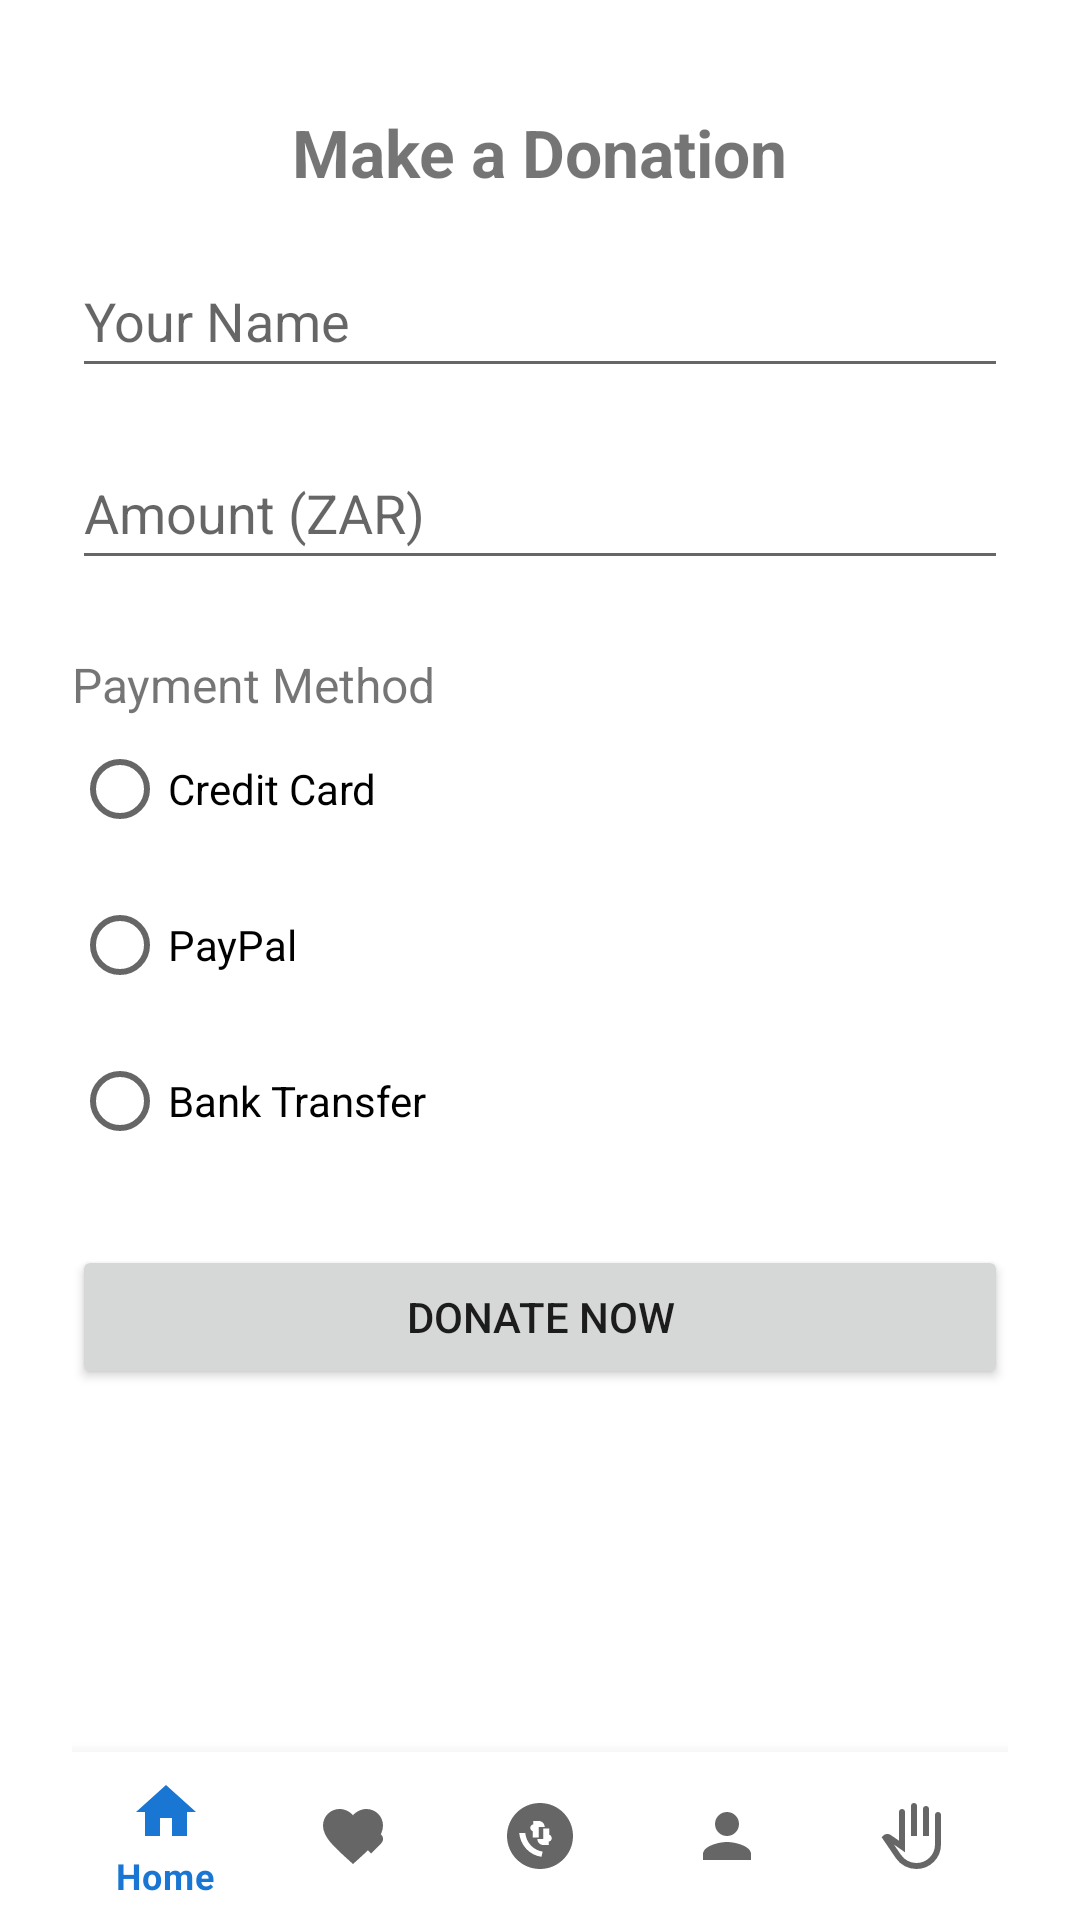

Write the Android layout XML for this screen, with the resource values it uses.
<!-- AndroidManifest.xml: application theme Theme.HopeSA -->
<!-- res/layout/activity_donate.xml -->
<?xml version="1.0" encoding="utf-8"?>
<androidx.constraintlayout.widget.ConstraintLayout
    xmlns:android="http://schemas.android.com/apk/res/android"
    xmlns:app="http://schemas.android.com/apk/res-auto"
    android:layout_width="match_parent"
    android:layout_height="match_parent"
    android:paddingStart="24dp"
    android:paddingEnd="24dp"
    android:paddingTop="36dp"
    android:paddingBottom="0dp">

    <TextView
        android:id="@+id/tvDonationTitle"
        android:layout_width="wrap_content"
        android:layout_height="wrap_content"
        android:text="Make a Donation"
        android:textSize="22sp"
        android:textStyle="bold"
        app:layout_constraintTop_toTopOf="parent"
        app:layout_constraintStart_toStartOf="parent"
        app:layout_constraintEnd_toEndOf="parent"
        android:layout_marginBottom="20dp"/>

    <EditText
        android:id="@+id/editTextName"
        android:layout_width="0dp"
        android:layout_height="48dp"
        android:hint="Your Name"
        android:inputType="text"
        app:layout_constraintTop_toBottomOf="@id/tvDonationTitle"
        app:layout_constraintStart_toStartOf="parent"
        app:layout_constraintEnd_toEndOf="parent"
        android:layout_marginTop="16dp"/>

    <EditText
        android:id="@+id/editTextAmount"
        android:layout_width="0dp"
        android:layout_height="48dp"
        android:hint="Amount (ZAR)"
        android:inputType="numberDecimal"
        app:layout_constraintTop_toBottomOf="@id/editTextName"
        app:layout_constraintStart_toStartOf="parent"
        app:layout_constraintEnd_toEndOf="parent"
        android:layout_marginTop="16dp"/>



    <TextView
        android:id="@+id/tvPaymentMethod"
        android:layout_width="wrap_content"
        android:layout_height="wrap_content"
        android:text="Payment Method"
        android:textSize="16sp"
        app:layout_constraintTop_toBottomOf="@id/editTextAmount"
        app:layout_constraintStart_toStartOf="parent"
        android:layout_marginTop="24dp"/>


    <RadioGroup
        android:id="@+id/radioPaymentGroup"
        android:layout_width="0dp"
        android:layout_height="wrap_content"
        app:layout_constraintTop_toBottomOf="@id/tvPaymentMethod"
        app:layout_constraintStart_toStartOf="parent"
        app:layout_constraintEnd_toEndOf="parent"
        android:orientation="vertical">

        <RadioButton
            android:id="@+id/radioCreditCard"
            android:layout_width="wrap_content"
            android:layout_height="wrap_content"
            android:text="Credit Card"
            android:layout_marginBottom="4dp"/>

        <RadioButton
            android:id="@+id/radioPayPal"
            android:layout_width="wrap_content"
            android:layout_height="wrap_content"
            android:text="PayPal"
            android:layout_marginBottom="4dp"/>

        <RadioButton
            android:id="@+id/radioBankTransfer"
            android:layout_width="wrap_content"
            android:layout_height="wrap_content"
            android:text="Bank Transfer"/>

    </RadioGroup>




    <Button
        android:id="@+id/btnDonate"
        android:layout_width="0dp"
        android:layout_height="wrap_content"
        android:text="Donate Now"
        app:layout_constraintTop_toBottomOf="@id/radioPaymentGroup"
        app:layout_constraintStart_toStartOf="parent"
        app:layout_constraintEnd_toEndOf="parent"
        android:layout_marginTop="24dp"/>

    <com.google.android.material.bottomnavigation.BottomNavigationView
        android:id="@+id/bottomNavigationView"
        android:layout_width="0dp"
        android:layout_height="wrap_content"
        app:menu="@menu/bottom_menu"
        app:layout_constraintBottom_toBottomOf="parent"
        app:layout_constraintStart_toStartOf="parent"
        app:layout_constraintEnd_toEndOf="parent"
        android:background="?android:attr/windowBackground"/>
</androidx.constraintlayout.widget.ConstraintLayout>
<!-- resources referenced by this layout -->
<resources>
  <style name="Theme.HopeSA" parent="Theme.MaterialComponents.DayNight.DarkActionBar">
          <item name="colorPrimary">@color/blue</item>
          <item name="colorPrimaryVariant">@color/blue</item>
          <item name="colorOnPrimary">@color/white</item>
          <item name="colorSecondary">@color/purple</item>
          <item name="colorSecondaryVariant">@color/purple</item>
          <item name="colorOnSecondary">@color/black</item>
          <item name="android:statusBarColor">?attr/colorPrimaryVariant</item>
          
      </style>
  <color name="blue">#1976D2</color>
  <color name="white">#FFFFFFFF</color>
  <color name="purple">#610089</color>
  <color name="black">#FF000000</color>
</resources>
